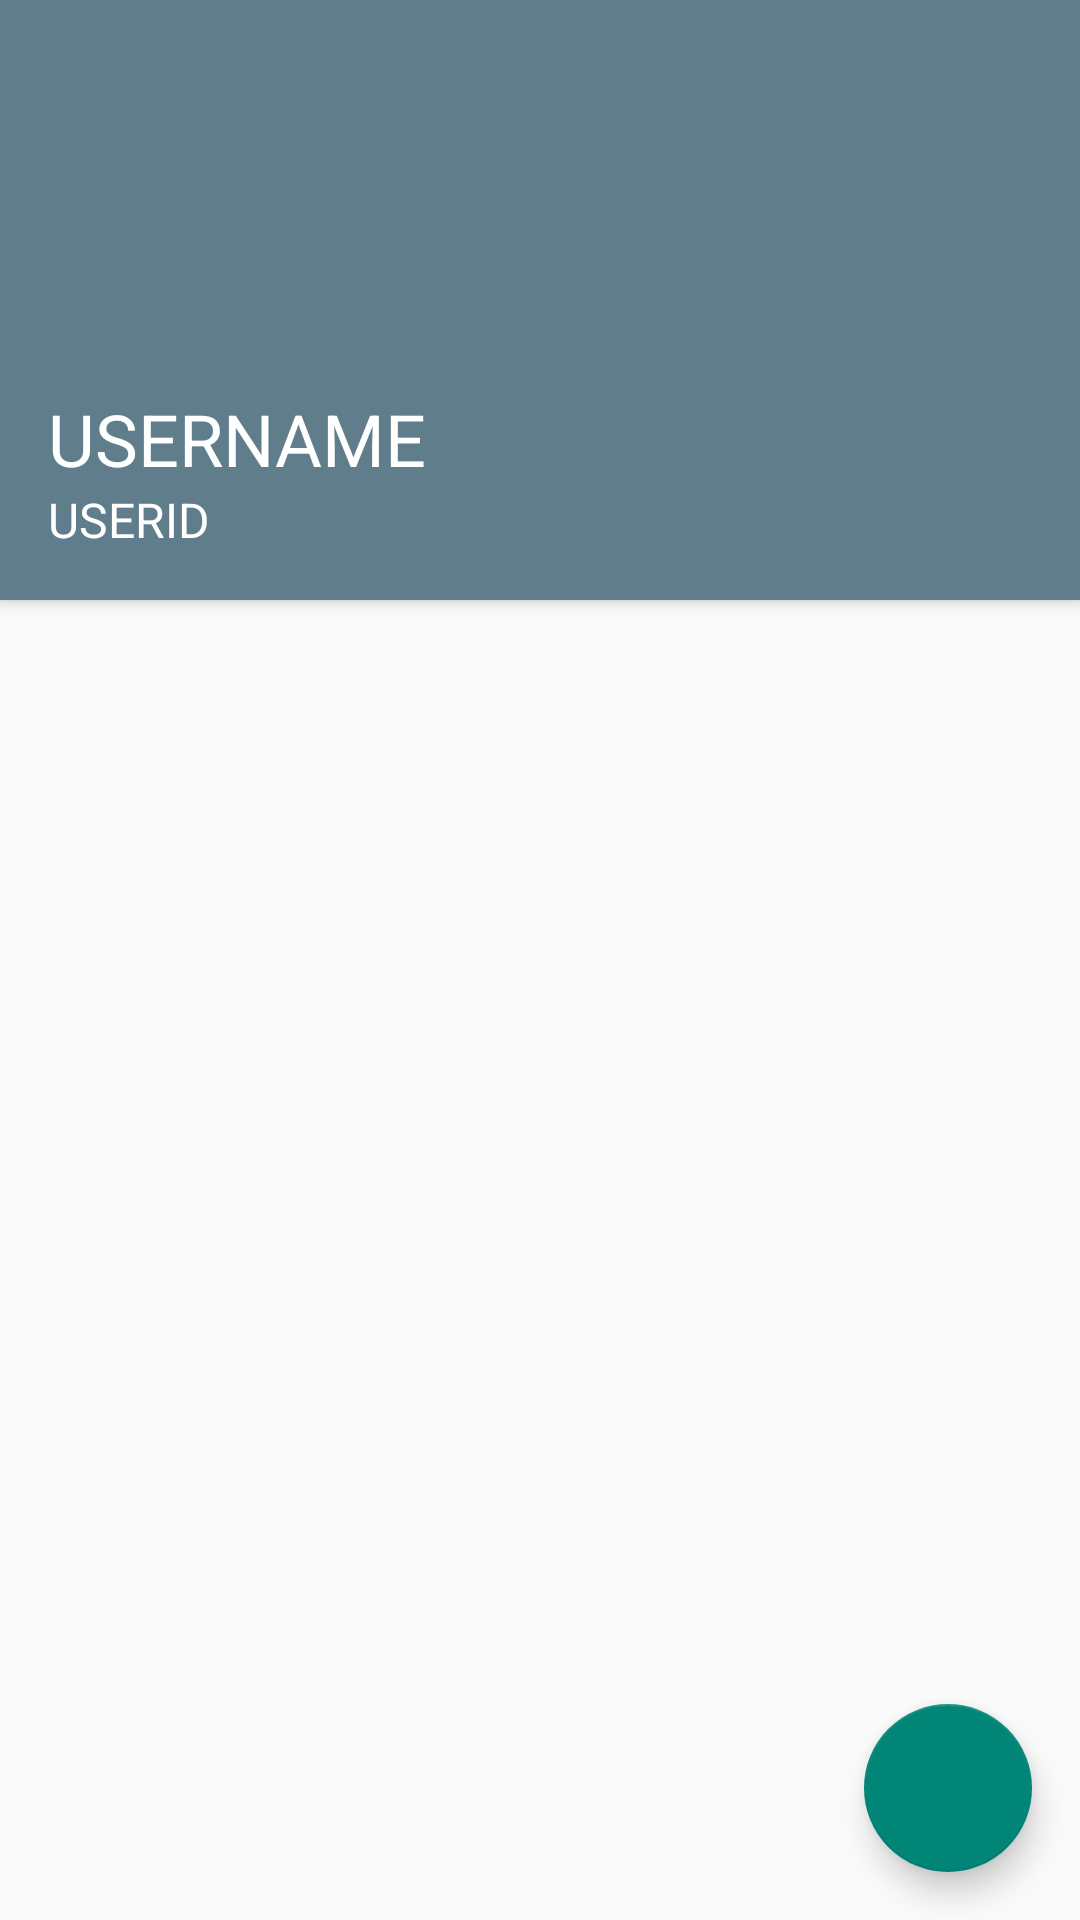

This screen was rendered from an Android layout file. Write that file and the resources it references.
<!-- AndroidManifest.xml: application theme LabsTheme -->
<!-- res/layout/activity_request_detail.xml -->
<RelativeLayout xmlns:android="http://schemas.android.com/apk/res/android"
    xmlns:tools="http://schemas.android.com/tools"
    android:id="@+id/activity_request_detail"
    android:layout_width="match_parent"
    android:layout_height="match_parent"
    tools:context="com.itesm.labs.activities.RequestDetailActivity">

    <LinearLayout
        android:id="@+id/activity_request_detail_background"
        android:layout_width="fill_parent"
        android:layout_height="200dp"
        android:background="@color/primary"
        android:elevation="3dp"
        android:gravity="bottom"
        android:orientation="vertical"
        android:padding="16dp">

        <TextView
            android:id="@+id/activity_request_detail_user_name"
            style="@style/LabsTheme.v21.Light.Text.Headline"
            android:layout_width="wrap_content"
            android:layout_height="wrap_content"
            android:layout_alignBottom="@id/activity_request_detail_background"
            android:text="USERNAME"
            android:transitionName="@string/requests_fragment_transition_name" />

        <TextView
            android:id="@+id/activity_request_detail_user_id"
            style="@style/LabsTheme.v21.Light.Text.Subhead"
            android:layout_width="wrap_content"
            android:layout_height="wrap_content"
            android:layout_below="@id/activity_request_detail_user_name"
            android:text="USERID"
            android:transitionName="@string/requests_fragment_transition_id" />

    </LinearLayout>

    <ListView
        android:id="@+id/activity_request_detail_list"
        android:layout_width="fill_parent"
        android:layout_height="fill_parent"
        android:layout_below="@id/activity_request_detail_background"
        android:animateLayoutChanges="true" />

    <android.support.design.widget.FloatingActionButton
        android:id="@+id/activity_request_detail_fab"
        android:layout_width="wrap_content"
        android:layout_height="wrap_content"
        android:layout_alignBottom="@id/activity_request_detail_list"
        android:layout_alignRight="@id/activity_request_detail_list"
        android:layout_margin="16dp"
        android:src="@drawable/ic_done_white" />

</RelativeLayout>
<!-- resources referenced by this layout -->
<resources>
  <item name="primary" type="color">@color/material_teal</item>
  <string name="requests_fragment_transition_id">USER_ID</string>
  <string name="requests_fragment_transition_name">USER_NAME</string>
  <style name="LabsTheme.v21.Light.Text.Headline" parent="@android:style/TextAppearance.Material.Headline">
          <item name="android:textColor">@color/primary_text_light</item>
      </style>
  <style name="LabsTheme.v21.Light.Text.Subhead" parent="@android:style/TextAppearance.Material.Subhead">
          <item name="android:textColor">@color/primary_text_light</item>
      </style>
  <style name="LabsTheme" parent="Theme.AppCompat.Light.NoActionBar">
          <item name="android:colorPrimary">@color/primary</item>
          <item name="android:colorPrimaryDark">@color/primary_dark</item>
          <item name="android:colorAccent">@color/accent</item>
          <item name="android:colorActivatedHighlight">@color/primary</item>
  
          <item name="android:windowActionBar">false</item>
  
          <item name="android:windowContentTransitions">true</item>
          <item name="android:windowActivityTransitions">true</item>
  
          <item name="android:windowAllowEnterTransitionOverlap">true</item>
          <item name="android:windowAllowReturnTransitionOverlap">true</item>
  
          <item name="drawerArrowStyle">@style/DrawerArrowStyle</item>
      </style>
  <color name="material_teal">#009688</color>
  <item name="primary_text_light" type="color">#FFFFFF</item>
  <item name="primary_dark" type="color">@color/material_teal_dark</item>
  <item name="accent" type="color">#FF5722</item>
  <style name="DrawerArrowStyle" parent="Widget.AppCompat.DrawerArrowToggle">
          <item name="spinBars">true</item>
      </style>
  <color name="material_teal_dark">#00796B</color>
</resources>
